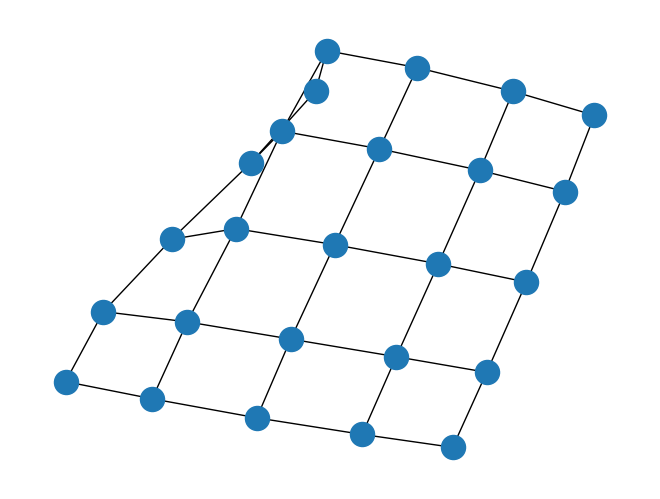

This chart was generated by the following Python code:
"""
======================
Read and write graphs.
======================

Read and write graphs.
"""

import matplotlib.pyplot as plt
import networkx as nx

G = nx.grid_2d_graph(5, 5)  # 5x5 grid

# print the adjacency list
for line in nx.generate_adjlist(G):
    print(line)
# write edgelist to grid.edgelist
nx.write_edgelist(G, path="grid.edgelist", delimiter=":")
# read edgelist from grid.edgelist
H = nx.read_edgelist(path="grid.edgelist", delimiter=":")

nx.draw(H)
plt.show()
